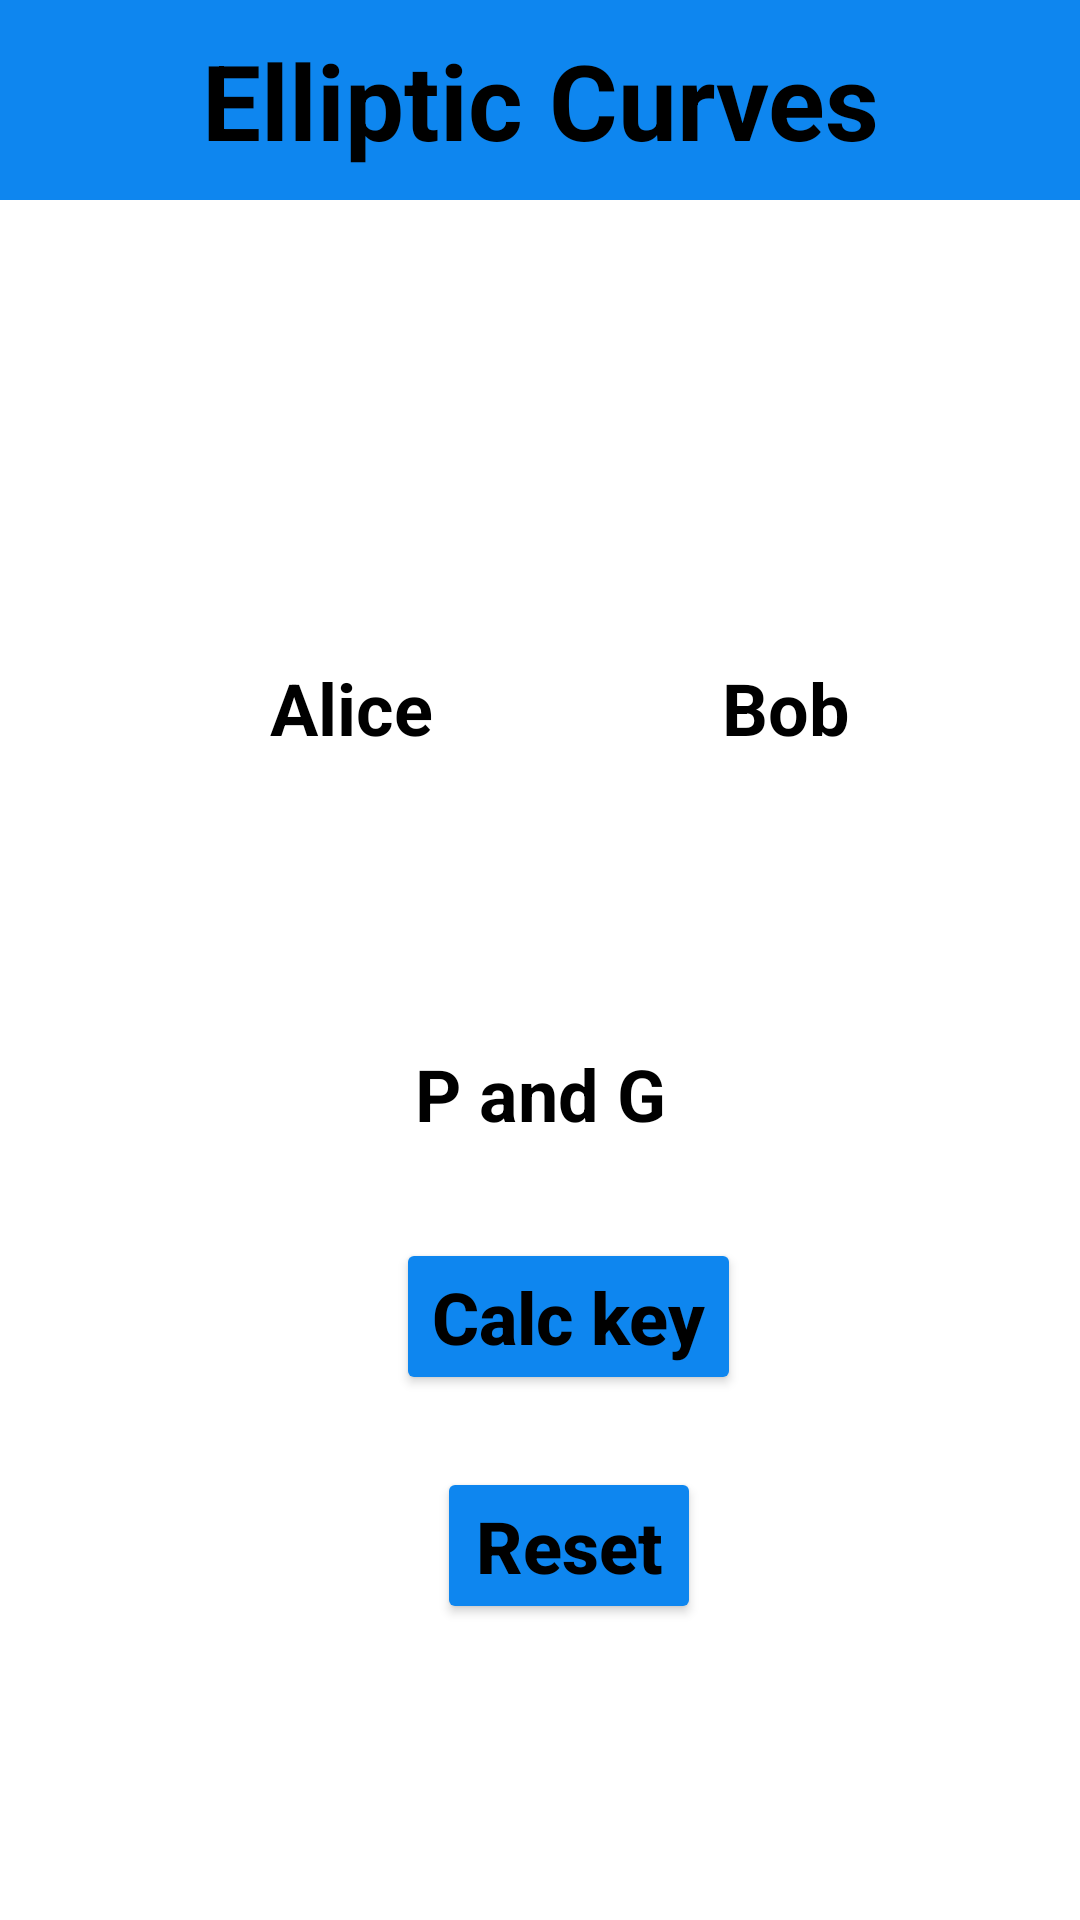

This screen was rendered from an Android layout file. Write that file and the resources it references.
<!-- AndroidManifest.xml: application theme Theme.Cryptography_HW2 -->
<!-- res/layout/activity_main.xml -->
<?xml version="1.0" encoding="utf-8"?>
<androidx.constraintlayout.widget.ConstraintLayout xmlns:android="http://schemas.android.com/apk/res/android"
    xmlns:app="http://schemas.android.com/apk/res-auto"
    xmlns:tools="http://schemas.android.com/tools"
    android:layout_width="match_parent"
    android:layout_height="match_parent"
    tools:context=".MainActivity">

    <include layout="@layout/header" android:id="@+id/header"/>

    <ImageView
        android:id="@+id/AliceImage"
        android:layout_width="114dp"
        android:layout_height="93dp"
        android:layout_marginStart="60dp"
        android:layout_marginTop="60dp"
        app:layout_constraintStart_toStartOf="parent"
        app:layout_constraintTop_toBottomOf="@+id/header"
        app:srcCompat="@drawable/person"
        android:contentDescription="@string/PersonImage" />

    <ImageView
        android:id="@+id/BobImage"
        android:layout_width="114dp"
        android:layout_height="0dp"
        android:layout_marginStart="50dp"
        android:layout_marginEnd="60dp"
        app:layout_constraintBottom_toBottomOf="@+id/AliceImage"
        app:layout_constraintEnd_toEndOf="parent"
        app:layout_constraintStart_toEndOf="@+id/AliceImage"
        app:layout_constraintTop_toTopOf="@+id/AliceImage"
        app:srcCompat="@drawable/person"
        android:contentDescription="@string/PersonImage" />

    <TextView
        android:id="@+id/Alice"
        android:layout_width="0dp"
        android:layout_height="wrap_content"
        android:gravity="center"
        android:text="@string/alice"
        android:textColor="@color/black"
        android:textSize="24sp"
        android:textStyle="bold"
        app:layout_constraintEnd_toEndOf="@+id/AliceImage"
        app:layout_constraintStart_toStartOf="@+id/AliceImage"
        app:layout_constraintTop_toBottomOf="@+id/AliceImage" />

    <TextView
        android:id="@+id/Bob"
        android:layout_width="0dp"
        android:layout_height="wrap_content"
        android:gravity="center"
        android:text="@string/bob"
        android:textColor="@color/black"
        android:textSize="24sp"
        android:textStyle="bold"
        app:layout_constraintEnd_toEndOf="@+id/BobImage"
        app:layout_constraintStart_toStartOf="@+id/BobImage"
        app:layout_constraintTop_toBottomOf="@+id/BobImage" />

    <TextView
        android:id="@+id/PandG"
        android:layout_width="0dp"
        android:layout_height="wrap_content"
        android:layout_marginTop="32dp"
        android:gravity="center"
        android:text="@string/p_and_g"
        android:textColor="@color/black"
        android:textSize="24sp"
        android:textStyle="bold"
        app:layout_constraintEnd_toEndOf="parent"
        app:layout_constraintStart_toStartOf="@+id/AliceInfo"
        app:layout_constraintTop_toBottomOf="@+id/BobInfo" />

    <TextView
        android:id="@+id/AliceInfo"
        android:layout_width="0dp"
        android:layout_height="wrap_content"
        android:layout_marginTop="32dp"
        android:gravity="center"
        android:textColor="@color/black"
        android:textSize="24sp"
        android:textStyle="bold"
        app:layout_constraintEnd_toStartOf="@+id/BobInfo"
        app:layout_constraintStart_toStartOf="parent"
        app:layout_constraintTop_toBottomOf="@+id/Alice" />

    <Button
        android:id="@+id/calcButton"
        android:layout_width="wrap_content"
        android:layout_height="wrap_content"
        android:layout_marginTop="32dp"
        android:backgroundTint="@color/blue"
        android:text="@string/calc_key"
        android:textAllCaps="false"
        android:textColor="@color/black"
        android:textSize="24sp"
        android:textStyle="bold"
        app:layout_constraintEnd_toEndOf="@+id/BobImage"
        app:layout_constraintStart_toStartOf="@+id/AliceImage"
        app:layout_constraintTop_toBottomOf="@+id/PandG" />

    <Button
        android:id="@+id/Reset"
        android:layout_width="wrap_content"
        android:layout_height="wrap_content"
        android:layout_marginTop="24dp"
        android:backgroundTint="@color/blue"
        android:text="@string/reset"
        android:textAllCaps="false"
        android:textColor="@color/black"
        android:textSize="24sp"
        android:textStyle="bold"
        app:layout_constraintEnd_toEndOf="@+id/calcButton"
        app:layout_constraintStart_toStartOf="@+id/calcButton"
        app:layout_constraintTop_toBottomOf="@+id/calcButton" />

    <TextView
        android:id="@+id/BobInfo"
        android:layout_width="210dp"
        android:layout_height="wrap_content"
        android:gravity="center"
        android:textColor="@color/black"
        android:textSize="24sp"
        android:textStyle="bold"
        app:layout_constraintEnd_toEndOf="parent"
        app:layout_constraintHorizontal_bias="0.966"
        app:layout_constraintStart_toStartOf="@+id/Bob"
        app:layout_constraintTop_toTopOf="@+id/AliceInfo" />


</androidx.constraintlayout.widget.ConstraintLayout>
<!-- res/layout/header.xml (included above) -->
<?xml version="1.0" encoding="utf-8"?>
<RelativeLayout xmlns:android="http://schemas.android.com/apk/res/android"
    xmlns:app="http://schemas.android.com/apk/res-auto"
    android:id="@+id/object"
    android:layout_width="match_parent"
    android:layout_height="wrap_content"
    android:background="@color/blue">

    <androidx.constraintlayout.widget.ConstraintLayout

        android:layout_width="match_parent"
        android:layout_height="wrap_content">

        <TextView
            android:id="@+id/EasyLearnSCE"
            android:layout_width="0dp"
            android:layout_height="wrap_content"
            android:gravity="center"
            android:padding="10dp"
            android:text="@string/app_name"
            android:textColor="@color/black"
            android:textSize="35sp"
            android:textStyle="bold"
            app:layout_constraintEnd_toEndOf="parent"
            app:layout_constraintStart_toStartOf="parent"
            app:layout_constraintTop_toTopOf="parent" />


    </androidx.constraintlayout.widget.ConstraintLayout>


</RelativeLayout>
<!-- resources referenced by this layout -->
<resources>
  <color name="black">#FF000000</color>
  <color name="blue">#0E86EF</color>
  <string name="PersonImage">person image</string>
  <string name="alice">Alice</string>
  <string name="app_name">Elliptic Curves</string>
  <string name="bob">Bob</string>
  <string name="calc_key">Calc key</string>
  <string name="p_and_g">P and G</string>
  <string name="reset">Reset</string>
  <style name="Theme.Cryptography_HW2" parent="Theme.MaterialComponents.DayNight.NoActionBar">
          
          <item name="colorPrimary">@color/blue</item>
          <item name="colorPrimaryVariant">@color/blue</item>
          <item name="colorOnPrimary">@color/white</item>
          
          <item name="colorSecondary">@color/blue</item>
          <item name="colorSecondaryVariant">@color/blue</item>
          <item name="colorOnSecondary">@color/black</item>
          
          <item name="android:statusBarColor" tools:targetApi="l">?attr/colorPrimaryVariant</item>
          
      </style>
  <color name="white">#FFFFFFFF</color>
</resources>
